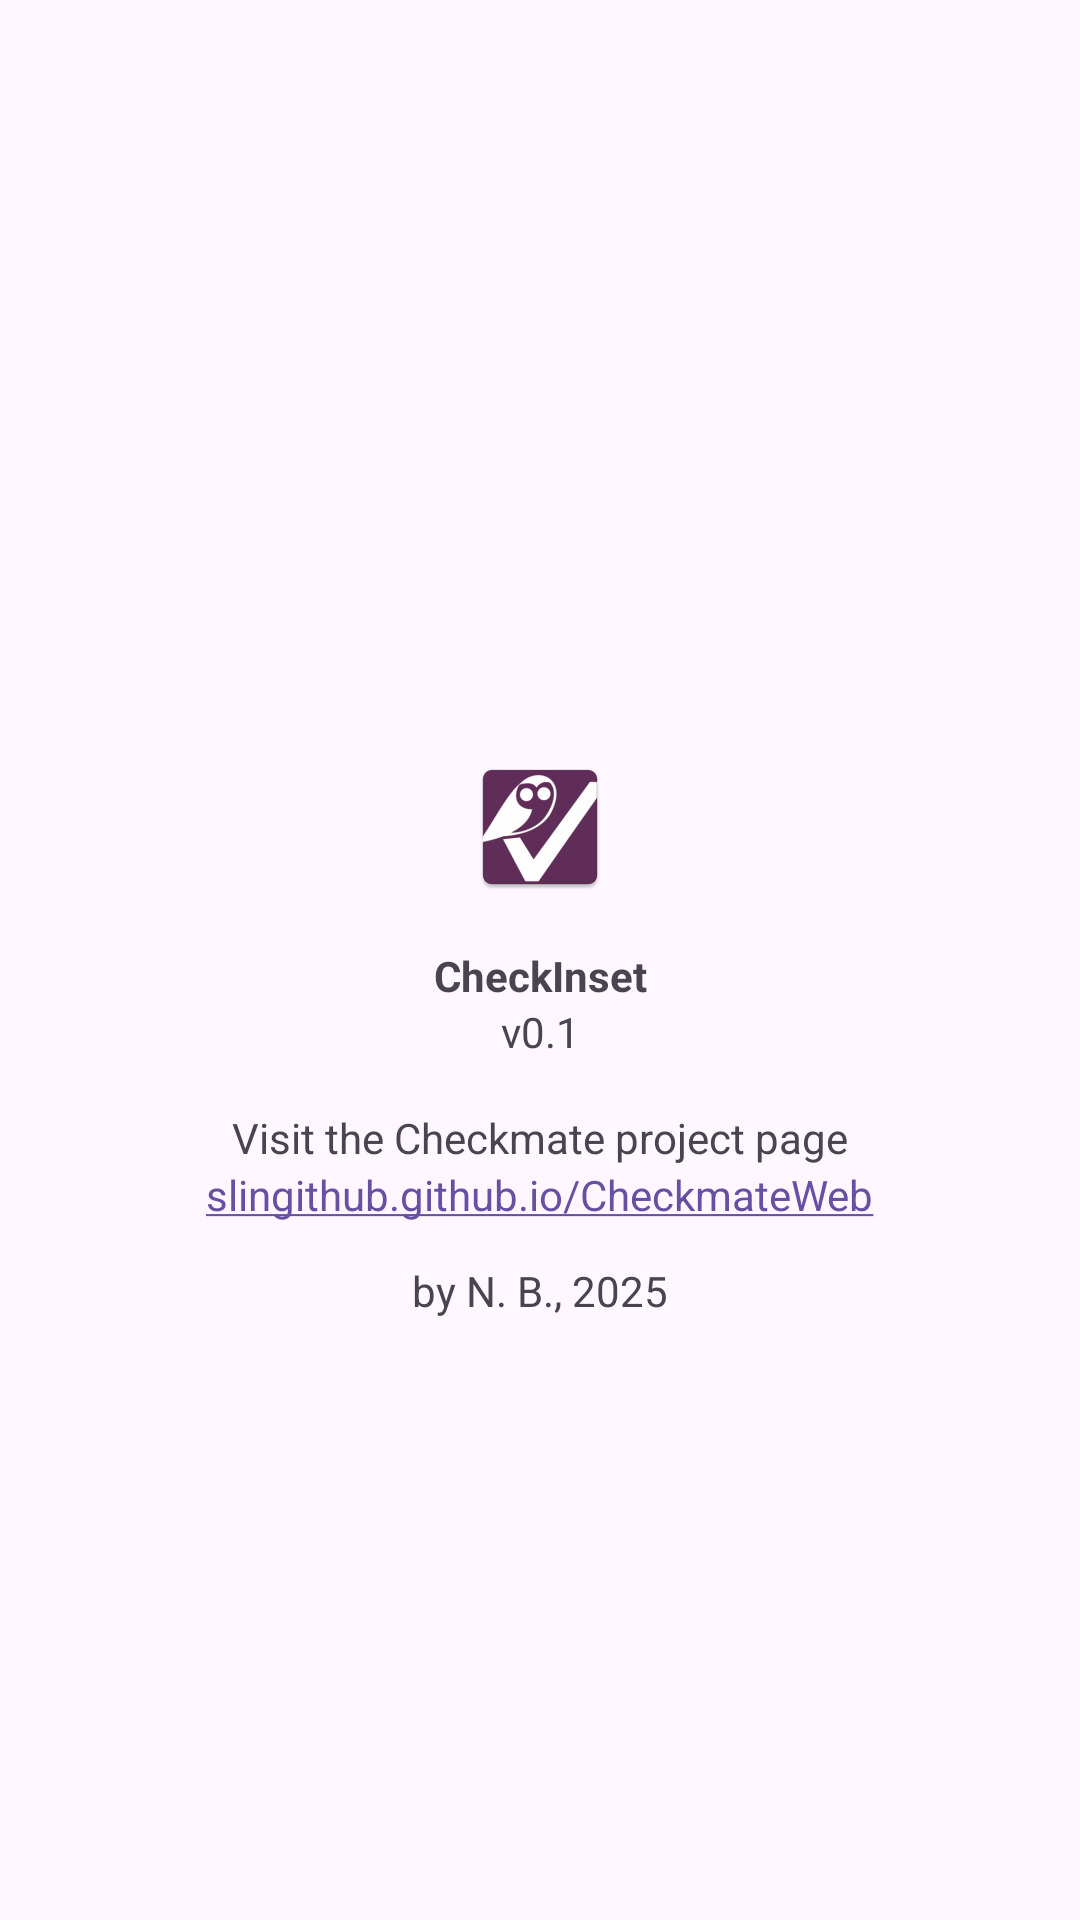

This screen was rendered from an Android layout file. Write that file and the resources it references.
<!-- AndroidManifest.xml: application theme Theme.CheckInset -->
<!-- res/layout/activity_settings_about.xml -->
<?xml version="1.0" encoding="utf-8"?>
<androidx.constraintlayout.widget.ConstraintLayout xmlns:android="http://schemas.android.com/apk/res/android"
    xmlns:app="http://schemas.android.com/apk/res-auto"
    xmlns:tools="http://schemas.android.com/tools"
    android:layout_width="match_parent"
    android:layout_height="match_parent"
    tools:context=".SettingsAboutActivity">

    <ImageView
        android:id="@+id/imageView"
        android:layout_width="wrap_content"
        android:layout_height="wrap_content"
        app:layout_constraintBottom_toTopOf="@+id/textCheckmate"
        app:layout_constraintEnd_toEndOf="parent"
        app:layout_constraintHorizontal_bias="0.5"
        app:layout_constraintStart_toStartOf="parent"
        app:layout_constraintTop_toTopOf="parent"
        app:layout_constraintVertical_chainStyle="packed"
        app:srcCompat="@mipmap/ic_launcher" />

    <TextView
        android:id="@+id/textVersion"
        android:layout_width="wrap_content"
        android:layout_height="wrap_content"
        android:layout_marginStart="16dp"
        android:layout_marginEnd="16dp"
        android:text="v0.1"
        app:layout_constraintBottom_toTopOf="@+id/textAbout"
        app:layout_constraintEnd_toEndOf="parent"
        app:layout_constraintHorizontal_bias="0.5"
        app:layout_constraintStart_toStartOf="parent"
        app:layout_constraintTop_toBottomOf="@+id/textCheckmate" />

    <TextView
        android:id="@+id/textAbout"
        android:layout_width="wrap_content"
        android:layout_height="wrap_content"
        android:layout_marginStart="16dp"
        android:layout_marginTop="16dp"
        android:layout_marginEnd="16dp"
        android:textAlignment="center"
        android:text="Visit the Checkmate project page"
        app:layout_constraintBottom_toBottomOf="parent"
        app:layout_constraintEnd_toEndOf="parent"
        app:layout_constraintHorizontal_bias="0.5"
        app:layout_constraintStart_toStartOf="parent"
        app:layout_constraintTop_toBottomOf="@+id/textVersion" />

    <TextView
        android:id="@+id/textCheckmate"
        android:layout_width="wrap_content"
        android:layout_height="wrap_content"
        android:layout_marginStart="16dp"
        android:layout_marginTop="16dp"
        android:layout_marginEnd="16dp"
        android:text="CheckInset"
        android:textStyle="bold"
        app:layout_constraintBottom_toTopOf="@+id/textVersion"
        app:layout_constraintEnd_toEndOf="parent"
        app:layout_constraintHorizontal_bias="0.5"
        app:layout_constraintStart_toStartOf="parent"
        app:layout_constraintTop_toBottomOf="@+id/imageView" />

    <TextView
        android:id="@+id/linkToCheckInset"
        android:layout_width="wrap_content"
        android:layout_height="wrap_content"
        android:layout_marginStart="16dp"
        android:layout_marginEnd="16dp"
        android:text="@string/hyperlink"
        app:layout_constraintBottom_toBottomOf="parent"
        app:layout_constraintEnd_toEndOf="parent"
        app:layout_constraintHorizontal_bias="0.5"
        app:layout_constraintStart_toStartOf="parent"
        app:layout_constraintTop_toBottomOf="@+id/textAbout"
        app:layout_constraintVertical_bias="0.0" />


    <TextView
        android:id="@+id/ByNB"
        android:layout_width="wrap_content"
        android:layout_height="wrap_content"
        android:layout_marginStart="16dp"
        android:layout_marginTop="16dp"
        android:layout_marginEnd="16dp"
        android:text="by N. B., 2025"
        android:textAlignment="center"
        app:layout_constraintBottom_toBottomOf="parent"
        app:layout_constraintEnd_toEndOf="parent"
        app:layout_constraintStart_toStartOf="parent"
        app:layout_constraintTop_toBottomOf="@+id/textVersion"
        app:layout_constraintVertical_bias="0.203" />

</androidx.constraintlayout.widget.ConstraintLayout>
<!-- resources referenced by this layout -->
<resources>
  <!-- mipmap ic_launcher: webp bitmap (mipmap-hdpi, 2330 bytes) -->
  <string name="hyperlink"><a href="https://slingithub.github.io/CheckmateWeb/">example.github.io/CheckmateWeb</a></string>
  <style name="Theme.CheckInset" parent="Base.Theme.CheckInset" />
  <style name="Base.Theme.CheckInset" parent="Theme.Material3.DayNight.NoActionBar">
          
          
      </style>
</resources>
